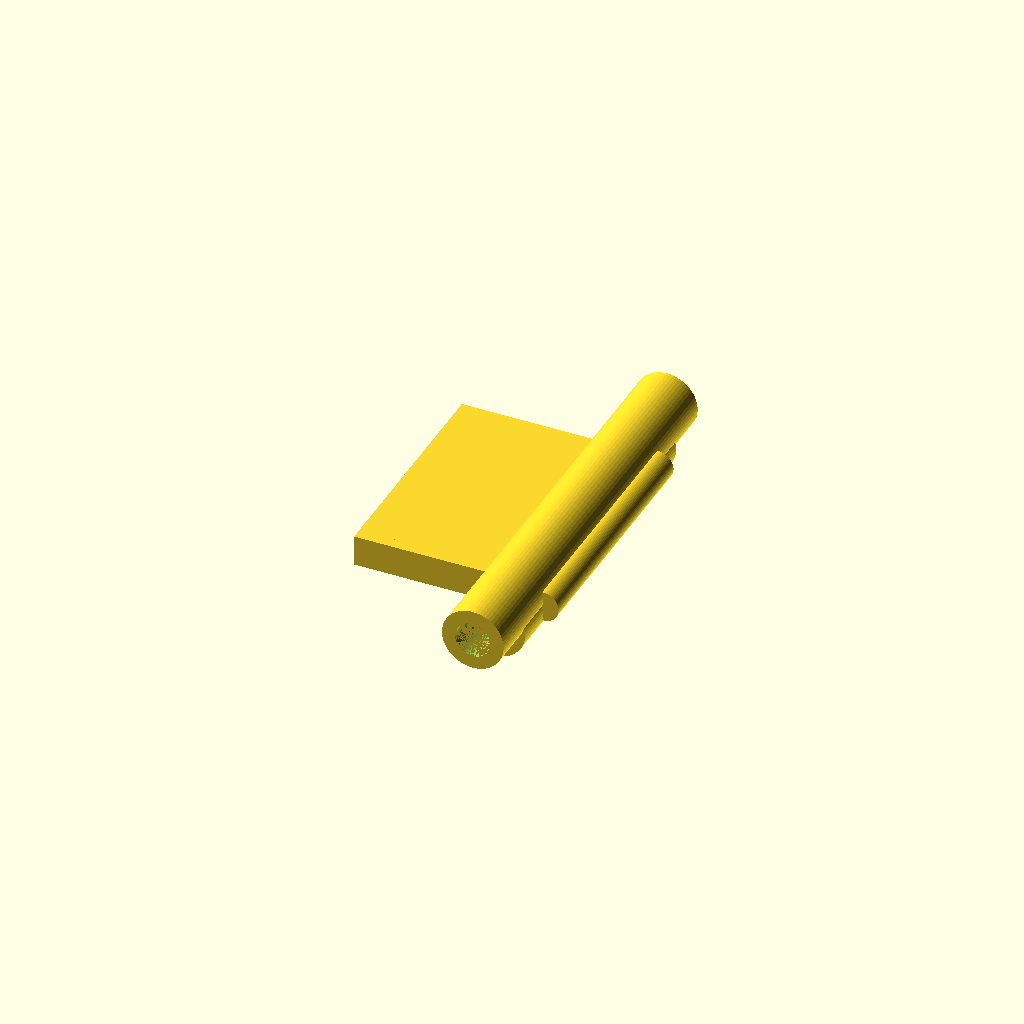
Cell 1: rendered with the file's own defaults.
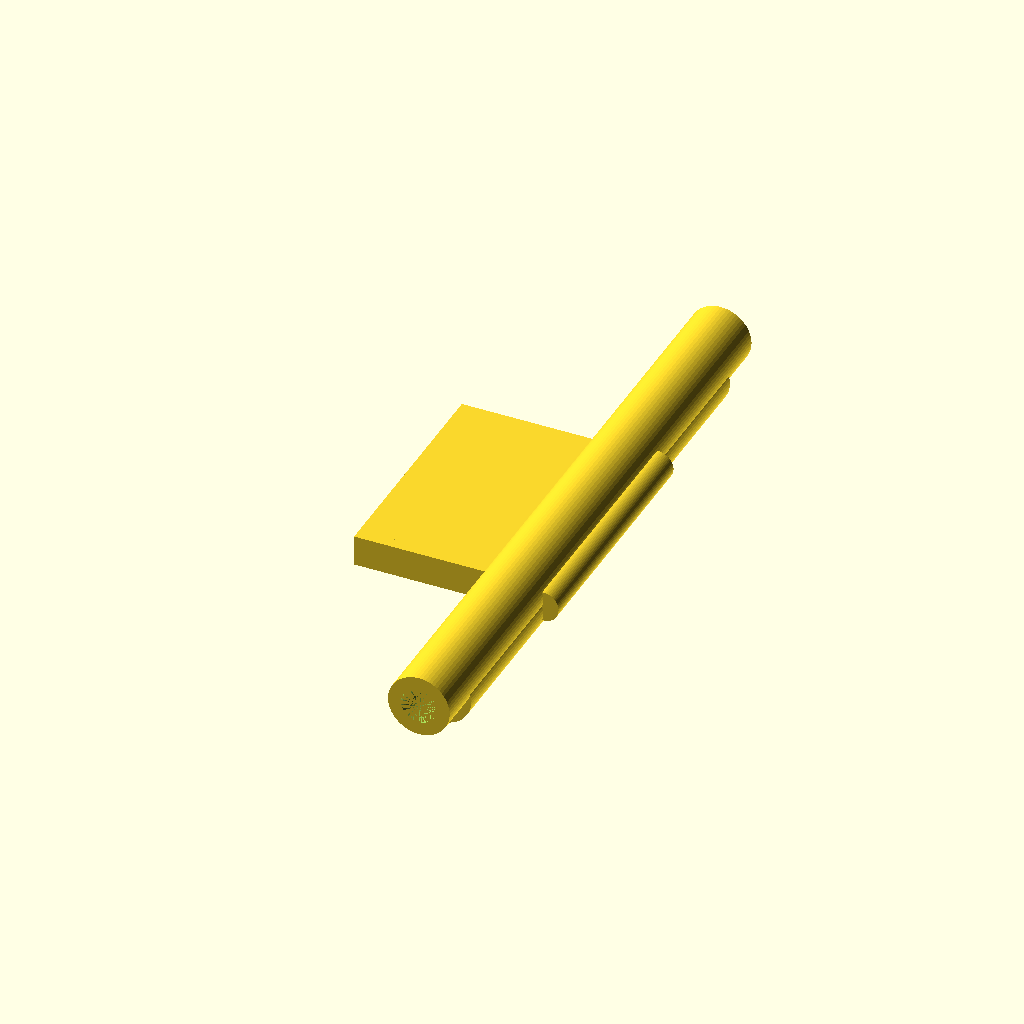
Cell 2: leaf_H = 60 (everything else at default).
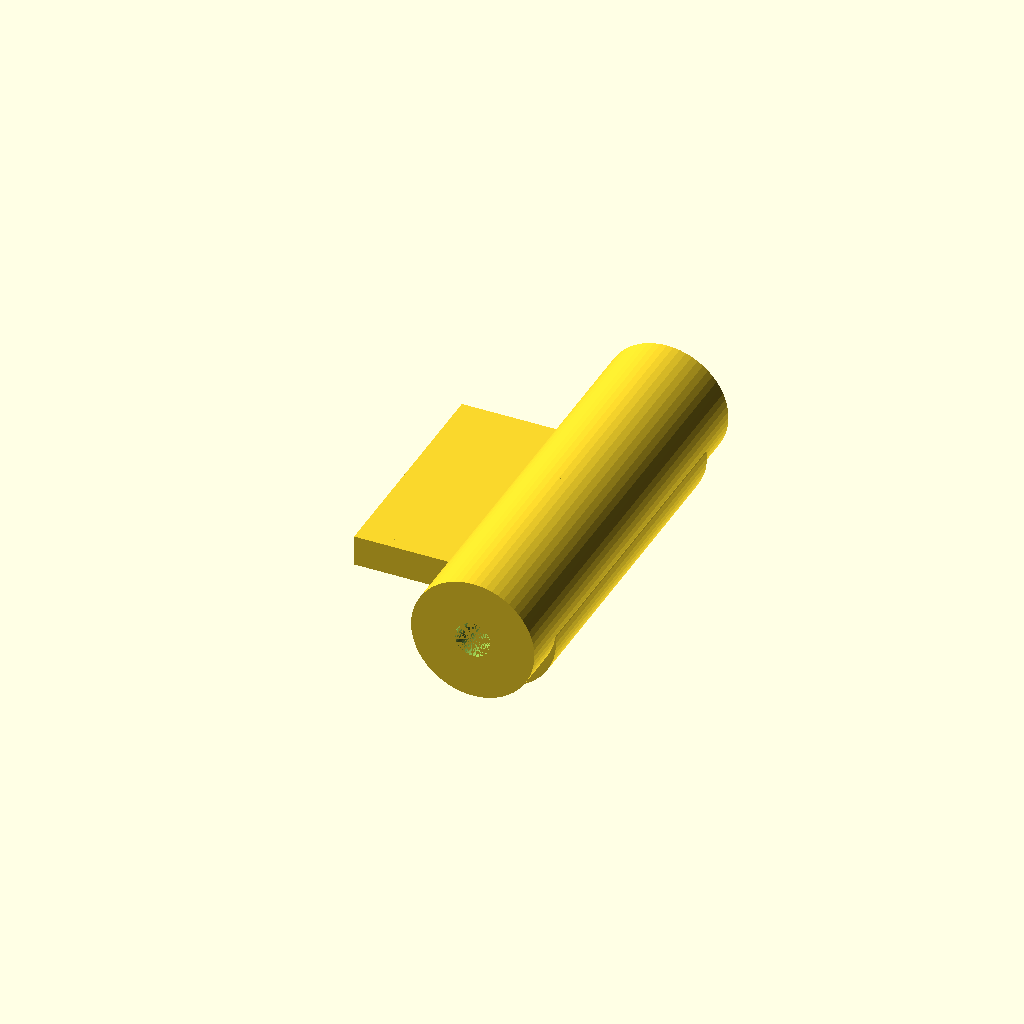
Cell 3: the same model with knuckle_OD = 16.
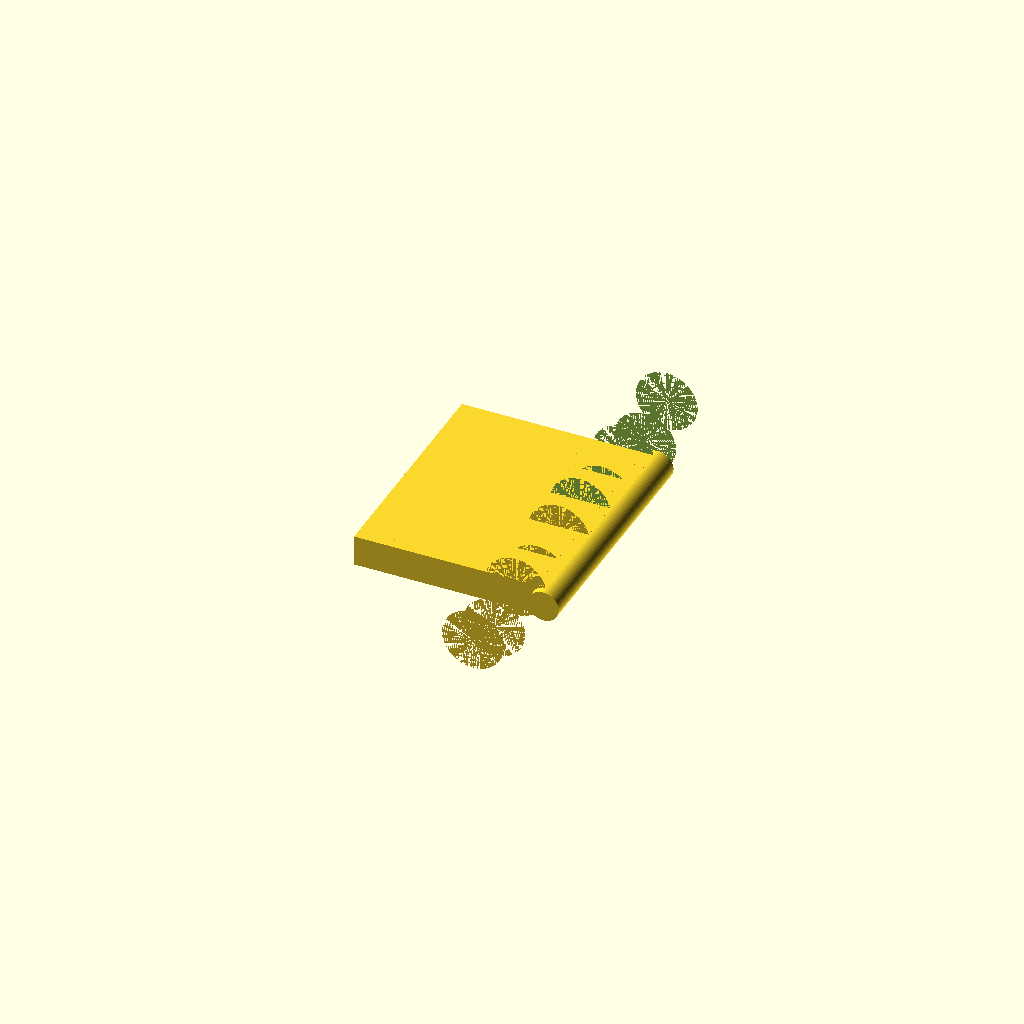
Cell 4: hole_d = 9.2 (everything else at default).
All cells are drawn from one camera (rotation 55°, 0°, 25°, orthographic, colour scheme Cornfield), so only the parameter changes between them.
Source of the model, results/tier-3-butt-hinge/iter-png-2_gpt-5-nano-faed5307e9c9-2026-04-28T17-38-40-486Z/final.scad:
// 修正後 OpenSCAD: 家具用小型 butt hinge (180° 開き) - 左板/右板/ピン軸
// 前提仕様を厳密に反映するよう knuckle を中空構造で再実装し、
// knuckle 内径 4.6mm（ピン径 4mm に対する 0.3mmクリアランス）を確保します。

// 基本寸法
leaf_W = 25;      // 板の横幅 (X方向)
leaf_H = 30;      // 縦寸法 (Y方向)
leaf_T = 2;       // 厚さ (Z方向)

// knuckle / ピン
knuckle_OD = 8;     // 外径
knuckle_R  = knuckle_OD/2;
hole_d     = 4.6;   // knuckle 内径
hole_R     = hole_d/2;
pin_D      = 4;     // ピン径
pin_R      = pin_D/2;

// knuckle のY方向分割
left_knuckles_Y  = [-12, 0, 12];  // 左板: 外側2個 + 中央1個
right_knuckles_Y = [-6, 6];       // 右板: 中間2個

// knuckle から離れた側の皿穴位置（M3）
M3_pocket_Y_left  = [-12, -4, 4];
M3_pocket_Y_right = [-12, -4, 4];

// 筐体カラーのための座標系に合わせたオフセット
// 左板: X=-25〜0、右板: X=0〜25、Z=0〜2
// knuckle は X 軸方向に -4（左）/ +4（右）を中心とする
$fn = 60;

// knuckle: 単一の knuckle を左・右で使い分け、外径 8mm/内径 4.6mm の中空筒を Y 軸方向に配置
module hollow_knuckle(isLeft, y) {
    x = isLeft ? -4 : 4;
    translate([x, y, 1])
        rotate([90, 0, 0])
            difference() {
                // 外筒 (knuckle 外径)
                cylinder(h = leaf_H, r = knuckle_R, center = true);
                // 内穴 (ピン軸径 + 0.3mm クリアランス → 4.6mm)
                cylinder(h = leaf_H, r = hole_R, center = true);
            }
}

// M3 皿穴 + テーパ付き countersink
module m3_hole_at(x, y) {
    // countersink: 表面から depth 1mm, dia 6mm
    translate([x, y, leaf_T - 1])
        cylinder(h = 1, r1 = 3, r2 = 0, center = false);

    // 貫通穴: 3.2mm dia
    translate([x, y, 0])
        cylinder(h = leaf_T, r = 1.6, center = false);
}

// 左板 (X<0)
module left_leaf() {
    union() {
        // 左板本体
        translate([-25, -15, 0])
            cube([25, 30, 2], center = false);

        // knuckle（左板: 外側2個 + 中央1個）
        for (y = left_knuckles_Y)
            hollow_knuckle(true, y);

        // knuckle から離れた側の M3 皿穴
        for (y = M3_pocket_Y_left)
            m3_hole_at(-20, y);
    }
}

// 右板 (X>0)
module right_leaf() {
    union() {
        // 右板本体
        translate([0, -15, 0])
            cube([25, 30, 2], center = false);

        // knuckle（右板: 中間2個）
        for (y = right_knuckles_Y)
            hollow_knuckle(false, y);

        // knuckle から離れた側の M3 皿穴
        for (y = M3_pocket_Y_right)
            m3_hole_at(20, y);
    }
}

// ピン軸（Y軸方向、+Y 方向に伸びる）
module pin_axis() {
    rotate([90, 0, 0])
        cylinder(h = 32, r = pin_R, center = true);
}

// 完成した180°開きの状態
module hinge_open_state() {
    union() {
        left_leaf();
        rotate([0, 180, 0]) right_leaf();
        pin_axis();
    }
}

// 出力
hinge_open_state();
Customizer parameters (derived from the source; name, type, default, range or options):
leaf_W: number, default 25
leaf_H: number, default 30
leaf_T: number, default 2
knuckle_OD: number, default 8
hole_d: number, default 4.6
pin_D: number, default 4
left_knuckles_Y: vector, default [-12, 0, 12]
right_knuckles_Y: vector, default [-6, 6]
M3_pocket_Y_left: vector, default [-12, -4, 4]
M3_pocket_Y_right: vector, default [-12, -4, 4]
